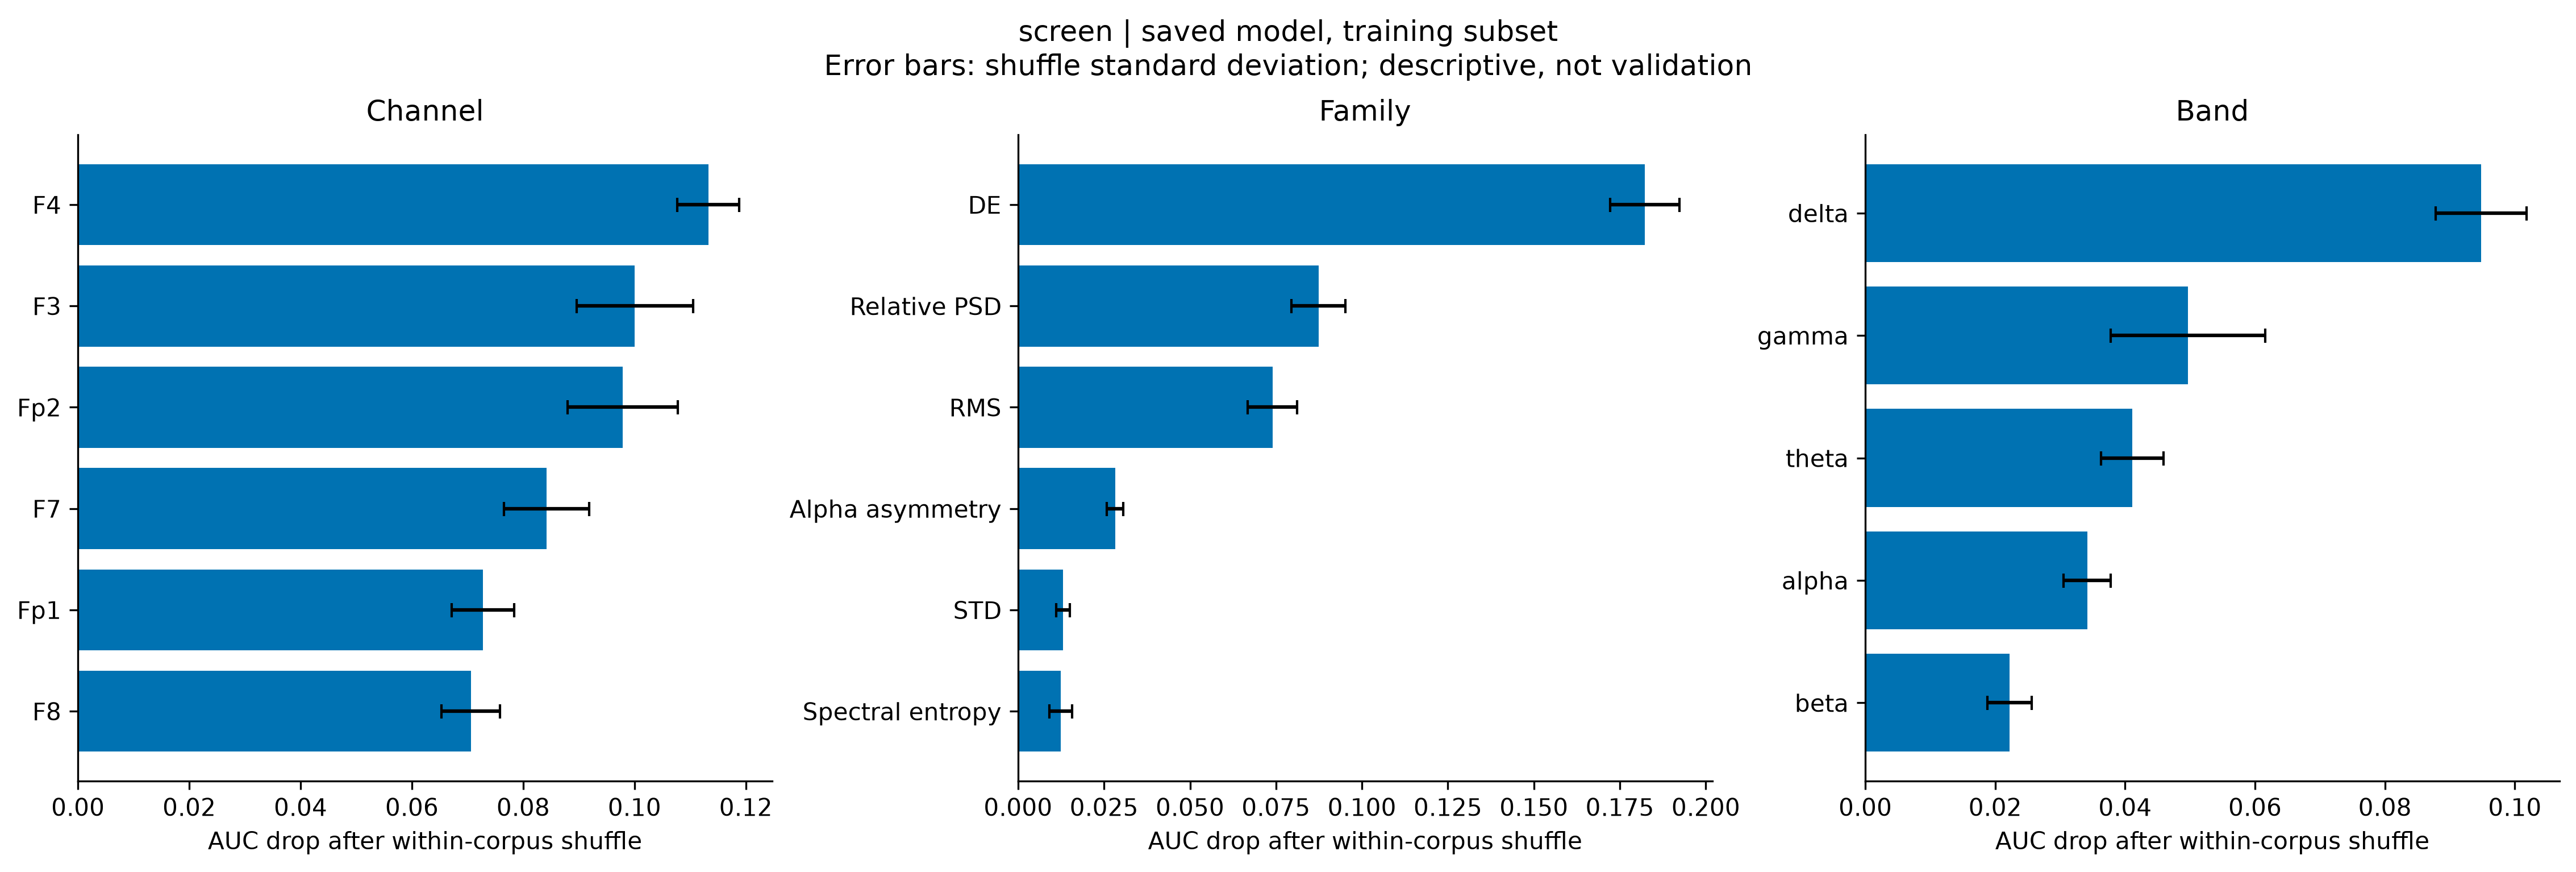

The file beside this chart, header and first rows:
group_type, group, auc_drop_mean, auc_drop_std, mean_abs_probability_change
channel, Fp1, 0.07274, 0.005593, 0.1157
channel, Fp2, 0.09788, 0.009921, 0.1308
channel, F7, 0.08422, 0.007651, 0.1267
channel, F3, 0.1001, 0.0105, 0.1372
channel, F4, 0.1132, 0.005552, 0.136
channel, F8, 0.07058, 0.005242, 0.1071
family, Relative PSD, 0.08737, 0.007888, 0.1384
family, DE, 0.1822, 0.01003, 0.2127
family, Alpha asymmetry, 0.02823, 0.002403, 0.04273
family, Spectral entropy, 0.01242, 0.00332, 0.02312
family, STD, 0.01313, 0.00196, 0.01862
family, RMS, 0.07398, 0.007152, 0.1122
band, delta, 0.0948, 0.006986, 0.1343
band, theta, 0.04106, 0.004807, 0.08311
band, alpha, 0.03415, 0.003611, 0.05632
band, beta, 0.02223, 0.003407, 0.04738
band, gamma, 0.04967, 0.01189, 0.09273
